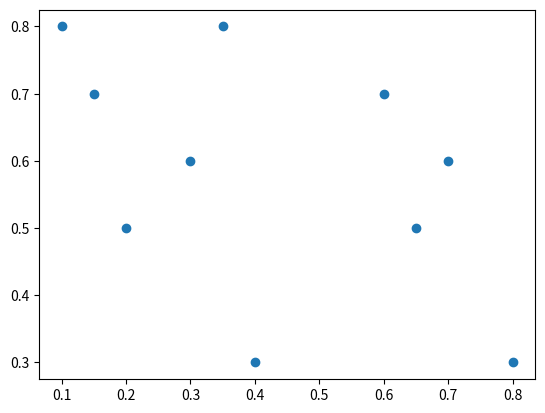

The matplotlib source for this figure:
from __future__ import print_function
import matplotlib.pyplot as plt
import numpy as np

__author__ = "Carlos Armero Canto, Miguel Benito Parejo & Javier Sagredo Tamayo"


class LeastSquares(object):

    def __init__(self):
        self.w_tilde = None

    def train(self, X, t):
        x_vir = np.vstack([np.ones_like(X[0]), X])

        A = np.dot(x_vir, x_vir.T)
        b = np.dot(x_vir, t.T)

        self.w_tilde = np.linalg.solve(A, b)

        return self.w_tilde

    def classify(self, x):
        if self.w_tilde is None:
            print("No has entrenado el metodo")
        else:
            return (self.w_tilde[1:].T.dot(x) + self.w_tilde[0]).argmax(axis=0)


class LDA(object):

    def __init__(self):
        self.w = None

    def train(self, X, t):
        # Generacion del vector de medias
        mi_arr = []
        for i in range(0, t.shape[0]):
            mi_arr.append(np.mean(X[:, t[i] == 1], axis=1))
        mean = np.vstack(mi_arr)

        # Generacion de x_cent
        mi_arr = []
        for i in range(0, t.shape[0]):
            mi_arr.append(X[:, t[i] == 1].T - mean[i])
        x_cent = np.vstack(mi_arr)

        # Definicion de s_w
        s_w = x_cent.T.dot(x_cent)

        b = mean[0] - mean[1]

        self.w = np.linalg.solve(s_w, b)
        return self.w

    def classify(self, x):
        if self.w is None:
            print("No has entrenado el metodo")
        else:
            return (self.w[1:].T.dot(x) + self.w[0]).argmax(axis=0)



if __name__ == '__main__':

    x = np.array([[0.1, 0.15, 0.2, 0.3, 0.4, 0.35, 0.6, 0.65, 0.7, 0.8],
                  [0.8, 0.7, 0.5, 0.6, 0.3, 0.8, 0.7, 0.5, 0.6, 0.3]])
    t = np.array([[1, 1, 1, 1, 1, 0, 0, 0, 0, 0],
                  [0, 0, 0, 0, 0, 1, 1, 1, 1, 1]])
    ls = LDA()
    ls.train(x, t)
    print(ls.w)

    plt.scatter(x[0], x[1])
    plt.show()
